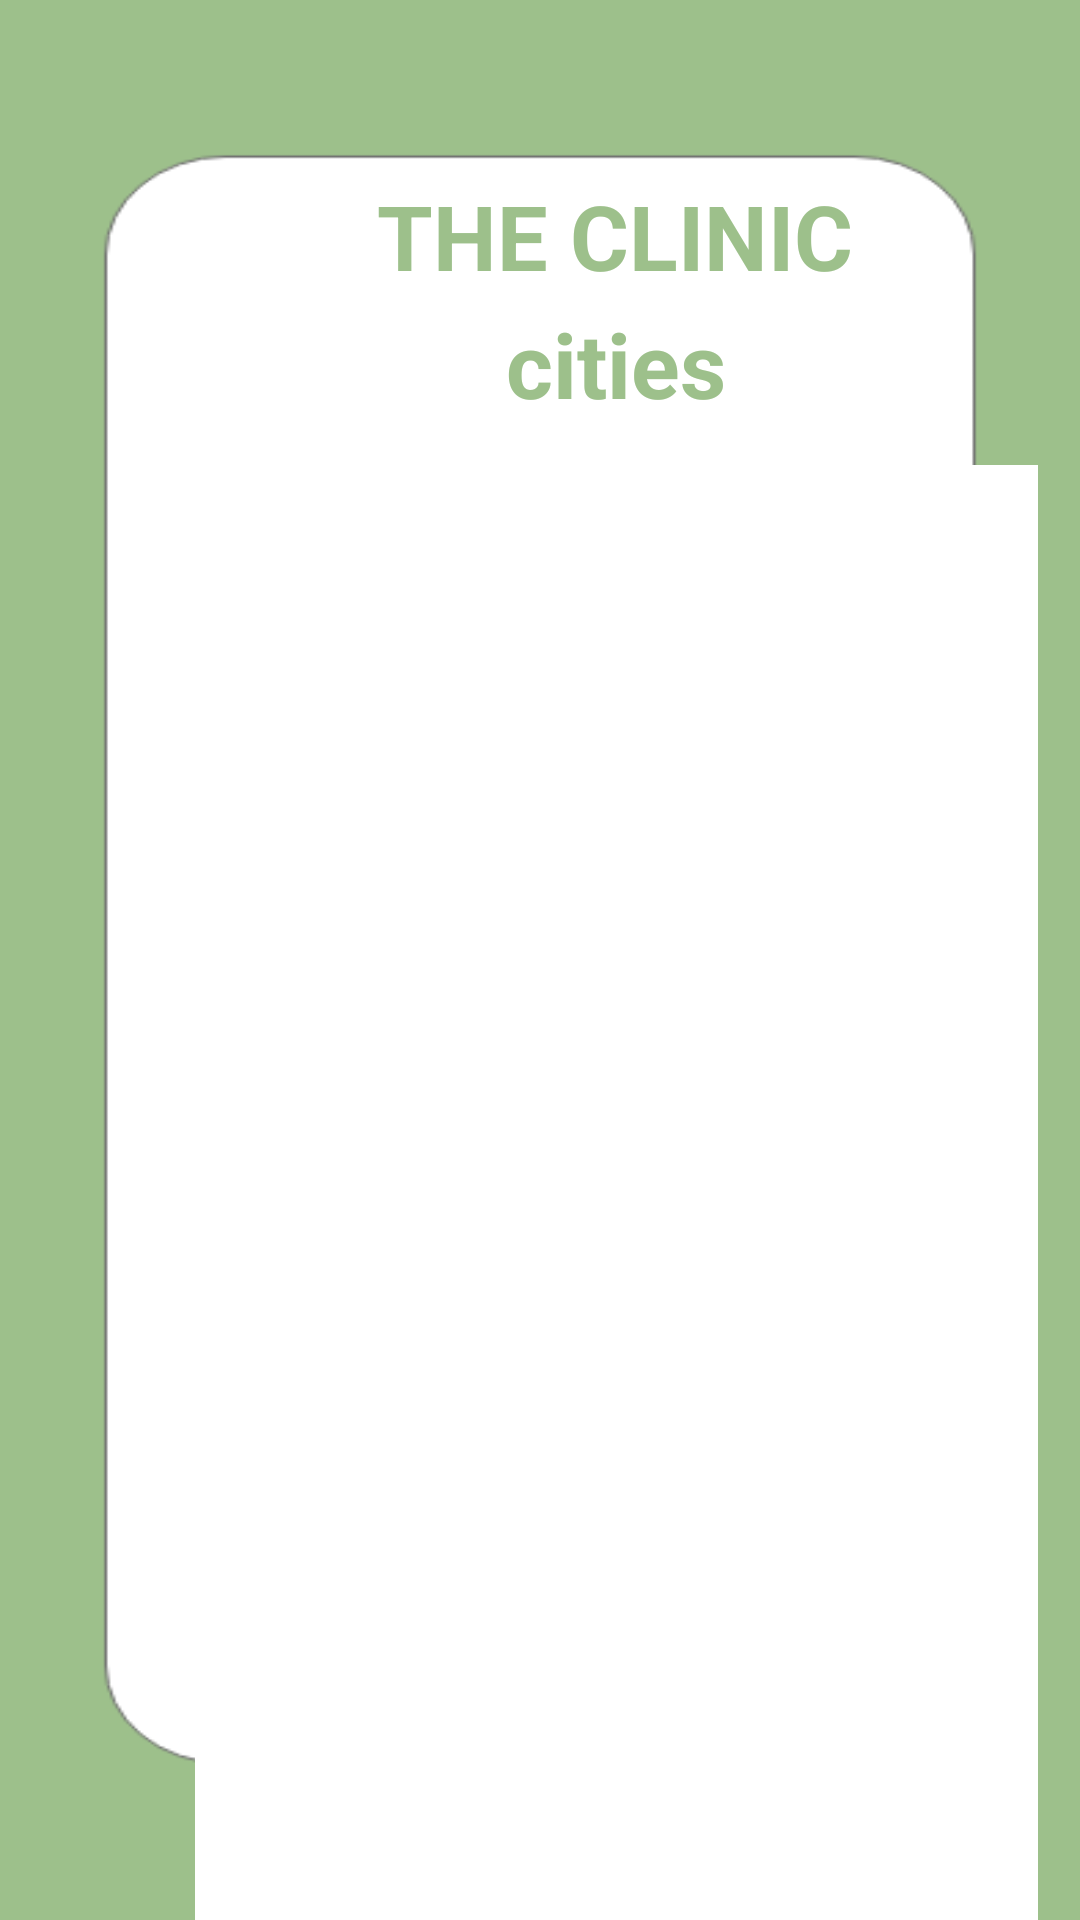

Write the Android layout XML for this screen, with the resource values it uses.
<!-- AndroidManifest.xml: application theme Theme.AdminZonePark -->
<!-- res/layout/activity_choosecity.xml -->
<?xml version="1.0" encoding="utf-8"?>
<androidx.constraintlayout.widget.ConstraintLayout xmlns:android="http://schemas.android.com/apk/res/android"
    xmlns:app="http://schemas.android.com/apk/res-auto"
    xmlns:tools="http://schemas.android.com/tools"
    android:layout_width="match_parent"
    android:layout_height="match_parent"
    android:background="@drawable/iphone_14_pro__1"
    tools:context=".Admin.choosecity">

    <TextView
        android:id="@+id/textView"
        android:layout_width="330dp"
        android:layout_height="45dp"
        android:layout_marginStart="40dp"
        android:layout_marginTop="56dp"
        android:gravity="center"
        android:text="THE CLINIC"
        android:textColor="@color/appcolor"
        android:textSize="30dp"
        android:textStyle="bold"
        app:layout_constraintStart_toStartOf="parent"
        app:layout_constraintTop_toTopOf="parent" />

    <androidx.recyclerview.widget.RecyclerView
        android:id="@+id/rv"
        android:layout_width="281dp"
        android:layout_height="516dp"
        android:layout_marginStart="65dp"
        android:layout_marginTop="155dp"
        android:background="#FFFFFF"
        android:nestedScrollingEnabled="false"
        app:layout_constraintStart_toStartOf="parent"
        app:layout_constraintTop_toTopOf="parent">

    </androidx.recyclerview.widget.RecyclerView>

    <TextView

        android:layout_width="235dp"
        android:layout_height="40dp"
        android:layout_marginStart="88dp"
        android:layout_marginTop="101dp"
        android:gravity="center"
        android:text="cities"
        android:textColor="@color/appcolor"
        android:textSize="30dp"
        android:textStyle="bold"
        app:layout_constraintStart_toStartOf="parent"
        app:layout_constraintTop_toTopOf="parent" />

</androidx.constraintlayout.widget.ConstraintLayout>
<!-- resources referenced by this layout -->
<resources>
  <color name="appcolor">#9DC08B</color>
  <!-- drawable iphone_14_pro__1: png bitmap (drawable, 13637 bytes) -->
  <style name="Theme.AdminZonePark" parent="Theme.MaterialComponents.Light.NoActionBar">
          
          <item name="colorPrimary">@color/purple_500</item>
          <item name="colorPrimaryVariant">@color/purple_700</item>
          <item name="colorOnPrimary">@color/white</item>
          
          <item name="colorSecondary">@color/teal_200</item>
          <item name="colorSecondaryVariant">@color/teal_700</item>
          <item name="colorOnSecondary">@color/black</item>
          
          <item name="android:statusBarColor" tools:targetApi="l">?attr/colorPrimaryVariant</item>
  
  
          
      </style>
  <color name="purple_500">#1A170B</color>
  <color name="purple_700">#FF018786</color>
  <color name="white">#FFFFFFFF</color>
  <color name="teal_200">#FF018786</color>
  <color name="teal_700">#FF018786</color>
  <color name="black">#FF000000</color>
</resources>
